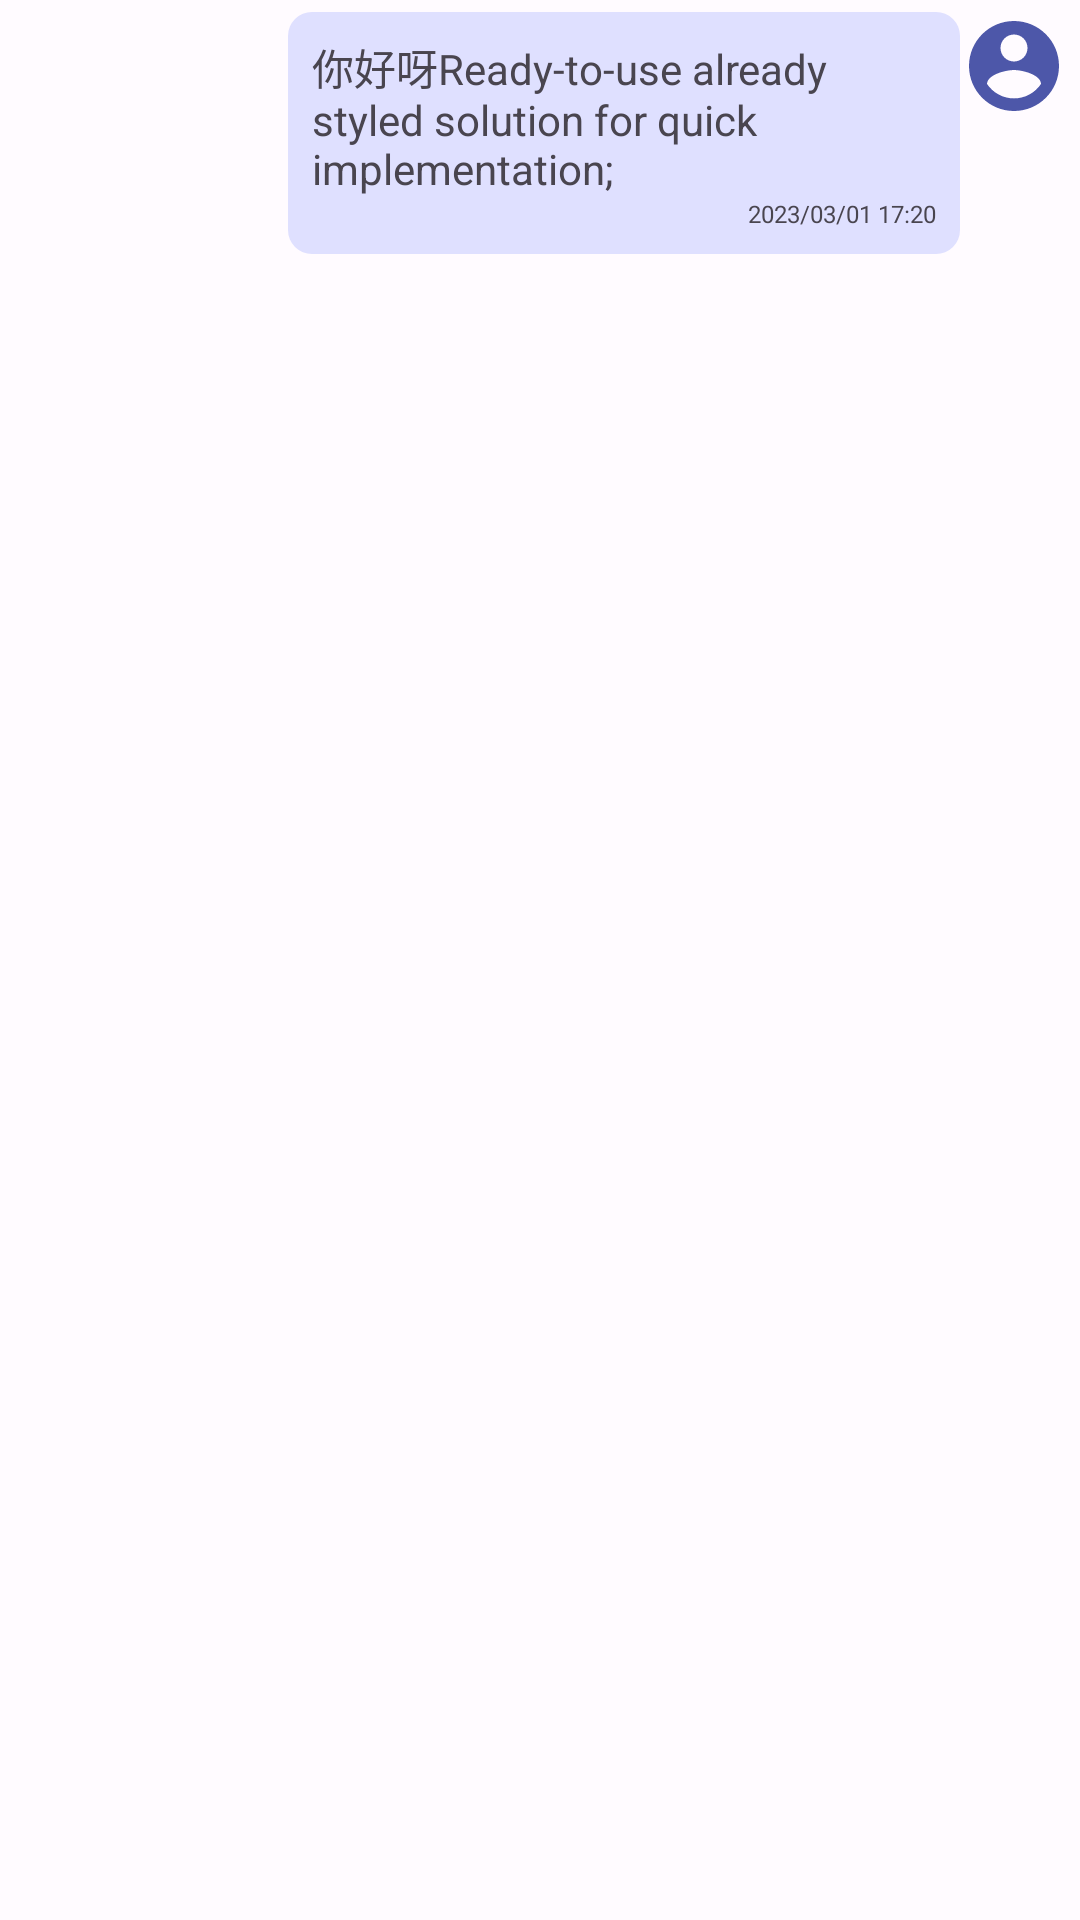

Write the Android layout XML for this screen, with the resource values it uses.
<!-- AndroidManifest.xml: application theme Theme.ChatGPT -->
<!-- res/layout/chat_room_detail_list_item_user.xml -->
<?xml version="1.0" encoding="utf-8"?>

<androidx.constraintlayout.widget.ConstraintLayout
    xmlns:android="http://schemas.android.com/apk/res/android"
    android:layout_width="match_parent"
    android:layout_height="wrap_content"
    android:padding="4dp"
    android:background="@android:color/transparent"
    xmlns:app="http://schemas.android.com/apk/res-auto"
    android:id="@+id/chatRoomDetailMessageItem_userLayout"
    >

    <androidx.constraintlayout.widget.Guideline
        android:id="@+id/guide1"
        android:layout_width="wrap_content"
        android:layout_height="wrap_content"
        android:orientation="vertical"
        app:layout_constraintGuide_percent="0.25"
        />

    <androidx.appcompat.widget.AppCompatImageView
        android:id="@+id/chatRoomDetailMessageItem_userImg"
        android:layout_width="36dp"
        android:layout_height="36dp"
        android:scaleType="fitCenter"
        android:src="@drawable/baseline_account_circle_24"
        app:layout_constraintTop_toTopOf="parent"
        app:layout_constraintEnd_toEndOf="parent"/>

    <LinearLayout
        android:padding="8dp"
        android:orientation="vertical"
        android:layout_width="0dp"
        android:layout_height="wrap_content"
        android:layout_marginStart="4dp"
        android:id="@+id/chatRoomDetailMessageItem_msgBox"
        app:layout_constraintStart_toEndOf="@id/guide1"
        app:layout_constraintEnd_toStartOf="@id/chatRoomDetailMessageItem_userImg"
        app:layout_constraintTop_toTopOf="parent"
        android:textColor="?attr/colorOnSecondaryContainer"
        android:background="@drawable/chat_room_detail_user_message_background"
        >
        <com.google.android.material.textview.MaterialTextView
            android:id="@+id/chatRoomDetailMessageItem_msg"
            android:layout_width="wrap_content"
            android:layout_height="wrap_content"
            android:textIsSelectable="true"
            android:background="@android:color/transparent"
            android:text="@string/chat_message_example"
            />
        <com.google.android.material.textview.MaterialTextView
            android:id="@+id/chatRoomDetailMessageItem_msgDate"
            android:layout_width="wrap_content"
            android:layout_height="wrap_content"
            android:layout_gravity="end|bottom"
            android:textSize="8sp"
            android:text="2023/03/01 17:20"
            />
    </LinearLayout>
</androidx.constraintlayout.widget.ConstraintLayout>
<!-- resources referenced by this layout -->
<resources>
  <!-- drawable baseline_account_circle_24 (drawable) -->
  <vector android:height="24dp" android:tint="?attr/colorPrimary"
      android:viewportHeight="24" android:viewportWidth="24"
      android:width="24dp" xmlns:android="http://schemas.android.com/apk/res/android">
      <path android:fillColor="@android:color/white" android:pathData="M12,2C6.48,2 2,6.48 2,12s4.48,10 10,10 10,-4.48 10,-10S17.52,2 12,2zM12,5c1.66,0 3,1.34 3,3s-1.34,3 -3,3 -3,-1.34 -3,-3 1.34,-3 3,-3zM12,19.2c-2.5,0 -4.71,-1.28 -6,-3.22 0.03,-1.99 4,-3.08 6,-3.08 1.99,0 5.97,1.09 6,3.08 -1.29,1.94 -3.5,3.22 -6,3.22z"/>
  </vector>
  <!-- drawable chat_room_detail_user_message_background (drawable) -->
  <?xml version="1.0" encoding="utf-8"?>
  
  <shape xmlns:android="http://schemas.android.com/apk/res/android"
      android:shape="rectangle">
      <solid android:color="?attr/colorPrimaryContainer" />
      <corners
          android:radius="8dp"/>
  </shape>
  <string name="chat_message_example">你好呀Ready-to-use already styled solution for quick implementation;</string>
  <color name="md_theme_light_primary">#4D57A9</color>
  <color name="md_theme_light_onPrimary">#FFFFFF</color>
  <color name="md_theme_light_primaryContainer">#DFE0FF</color>
  <color name="md_theme_light_onPrimaryContainer">#000964</color>
  <color name="md_theme_light_secondary">#5B5D72</color>
  <color name="md_theme_light_onSecondary">#FFFFFF</color>
  <color name="md_theme_light_secondaryContainer">#E0E0F9</color>
  <color name="md_theme_light_onSecondaryContainer">#181A2C</color>
  <color name="md_theme_light_tertiary">#006494</color>
  <color name="md_theme_light_onTertiary">#FFFFFF</color>
  <color name="md_theme_light_tertiaryContainer">#CBE6FF</color>
  <color name="md_theme_light_onTertiaryContainer">#001E30</color>
  <color name="md_theme_light_error">#BA1A1A</color>
  <color name="md_theme_light_errorContainer">#FFDAD6</color>
  <color name="md_theme_light_onError">#FFFFFF</color>
  <color name="md_theme_light_onErrorContainer">#410002</color>
  <color name="md_theme_light_background">#FFFBFF</color>
  <color name="md_theme_light_onBackground">#1B1B1F</color>
  <color name="md_theme_light_surface">#FFFBFF</color>
  <color name="md_theme_light_onSurface">#1B1B1F</color>
  <color name="md_theme_light_surfaceVariant">#E3E1EC</color>
  <color name="md_theme_light_onSurfaceVariant">#46464F</color>
  <color name="md_theme_light_outline">#777680</color>
  <color name="md_theme_light_inverseOnSurface">#F3F0F4</color>
  <color name="md_theme_light_inverseSurface">#303034</color>
  <color name="md_theme_light_inversePrimary">#BDC2FF</color>
</resources>
